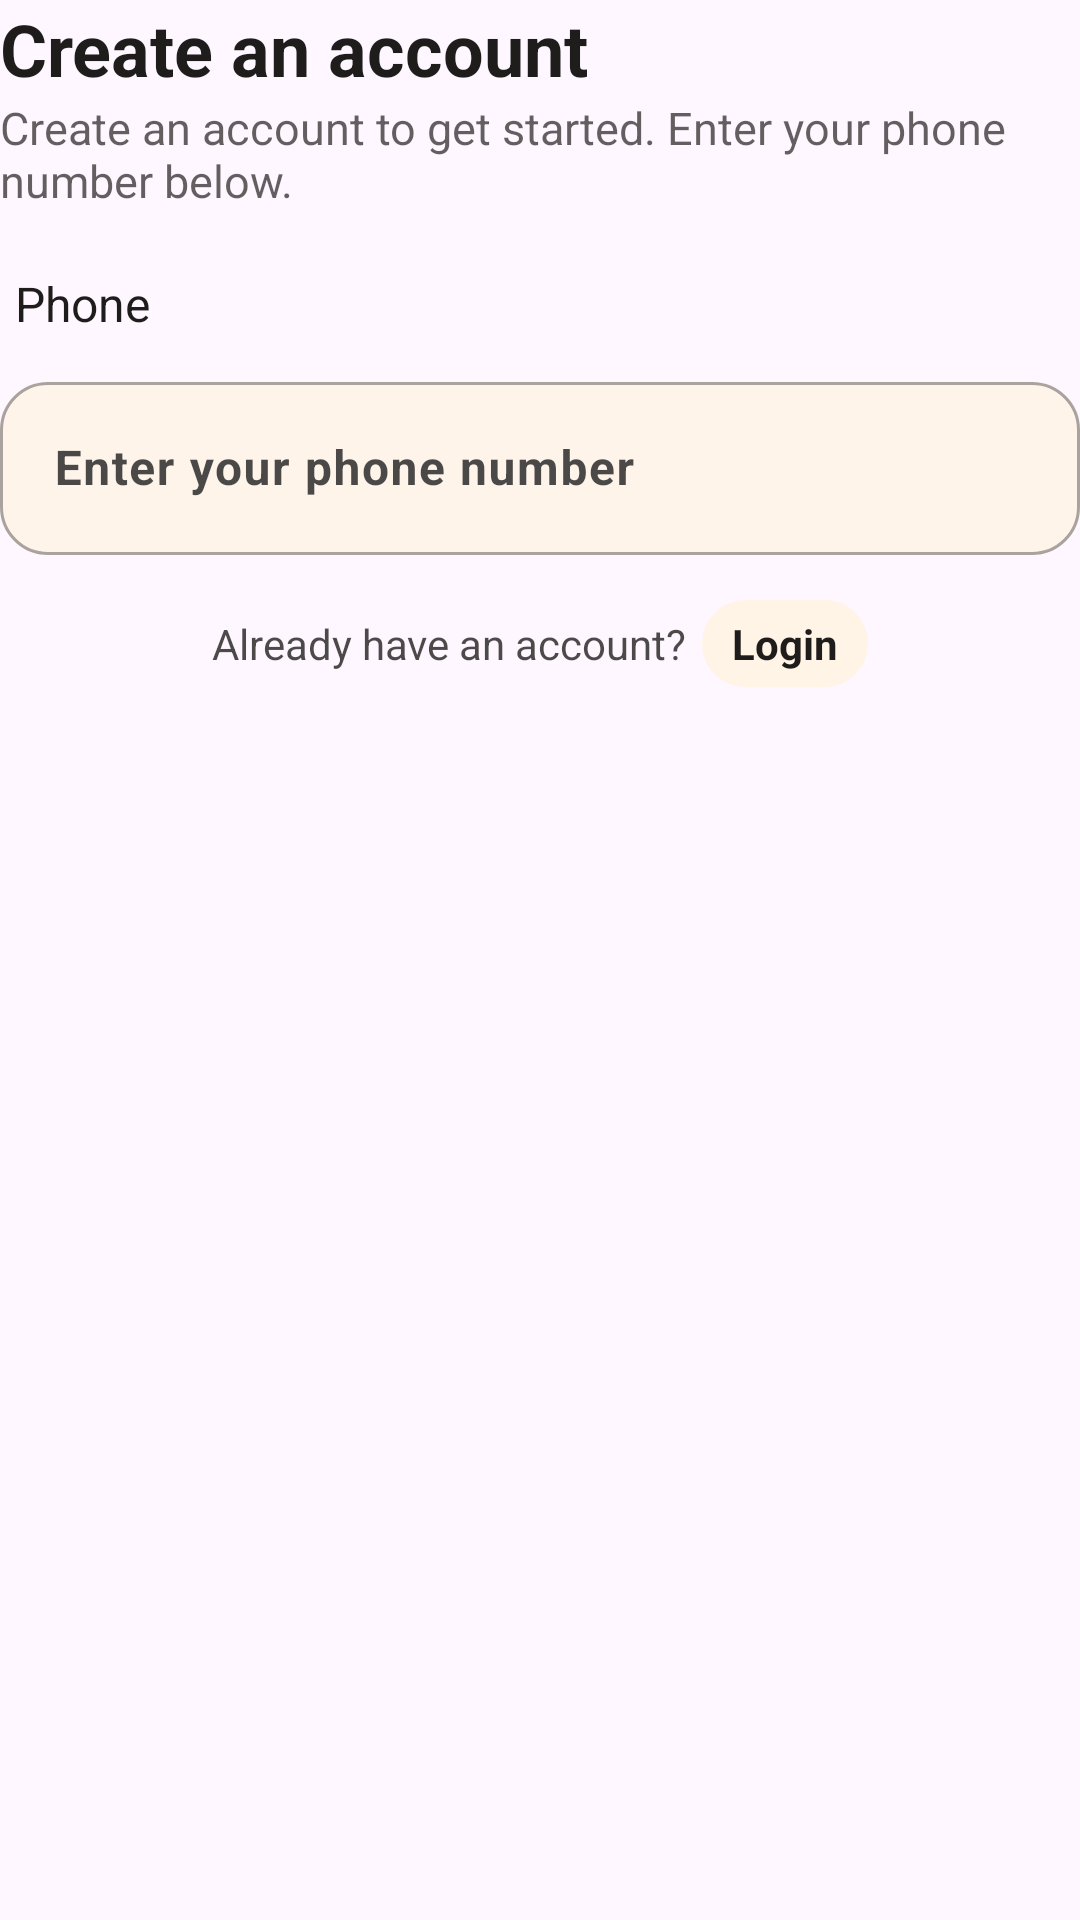

Android layout source for this screen:
<!-- AndroidManifest.xml: application theme Theme.SmartChef -->
<!-- res/layout/fragment_register1.xml -->
<?xml version="1.0" encoding="utf-8"?>
<LinearLayout xmlns:android="http://schemas.android.com/apk/res/android"
    xmlns:tools="http://schemas.android.com/tools"
    android:layout_width="match_parent"
    android:layout_height="match_parent"
    xmlns:app="http://schemas.android.com/apk/res-auto"
    android:orientation="vertical"
    tools:context=".fragments.RegisterFragment1">

    <TextView
        android:id="@+id/createAccTextview"
        android:layout_width="wrap_content"
        android:layout_height="wrap_content"
        android:text="@string/create_an_account"
        android:textColor="@color/mode_inverse"
        android:textSize="24sp"
        android:textStyle="bold" />

    <TextView
        android:id="@+id/createAccDescTextview"
        android:layout_width="wrap_content"
        android:layout_height="wrap_content"
        android:alpha="0.7"
        android:text="@string/create_an_account_to_get_started"
        android:textColor="@color/mode_inverse"
        android:textSize="15sp" />

    <TextView
        android:layout_width="wrap_content"
        android:layout_height="wrap_content"
        android:layout_marginStart="5dp"
        android:text="@string/phone"
        android:textColor="@color/mode_inverse"
        android:layout_marginTop="20dp"
        android:textSize="16sp" />

    <com.google.android.material.textfield.TextInputLayout
        style="@style/CustomTextInputLayout"
        android:id="@+id/phoneNumberTextInput"
        android:layout_width="match_parent"
        android:layout_height="wrap_content"
        android:layout_marginTop="10dp"
        app:prefixText="+91"
        app:prefixTextAppearance="@style/CustomPrefixAppearance"
        app:prefixTextColor="@color/mode_black"
        app:errorTextColor="@android:color/holo_red_light"
        app:errorIconTint="@android:color/holo_red_light"
        app:cursorErrorColor="@android:color/holo_red_light"
        app:endIconMode="clear_text"
        app:endIconTint="@color/mode_black"
        android:hint="@string/enter_your_phone_number">

        <com.google.android.material.textfield.TextInputEditText
            android:id="@+id/phoneNumberEditText"
            android:layout_width="match_parent"
            android:layout_height="wrap_content"
            android:drawableStart="@drawable/ic_phone"
            android:drawablePadding="12dp"
            android:drawableTint="@color/mode_black"
            android:inputType="phone"
            android:maxLength="15"
            style="@style/CustomTextInputEditText"
            android:textColor="@color/mode_black"
            android:textSize="16sp"
            android:textStyle="bold"
            />

    </com.google.android.material.textfield.TextInputLayout>

    <LinearLayout
        android:id="@+id/alreadyHaveAccLayout"
        android:layout_width="match_parent"
        android:layout_height="wrap_content"
        android:layout_marginTop="15dp"
        android:gravity="center_horizontal"
        android:orientation="horizontal">

        <TextView
            android:id="@+id/alreadyHaveAccTextview"
            android:layout_width="wrap_content"
            android:layout_height="wrap_content"
            android:alpha="0.8"
            android:text="@string/already_have_an_account"
            android:textColor="@color/mode_inverse"
            android:textSize="14sp" />

        <TextView
            android:id="@+id/loginBtn"
            android:layout_width="wrap_content"
            android:layout_height="wrap_content"
            android:layout_marginStart="5dp"
            android:background="@drawable/button_card_ripple"
            android:clickable="true"
            android:paddingStart="10dp"
            android:paddingTop="5dp"
            android:paddingEnd="10dp"
            android:paddingBottom="5dp"
            android:text="@string/login"
            android:textColor="@color/mode_inverse"
            android:textStyle="bold" />


    </LinearLayout>

</LinearLayout>
<!-- resources referenced by this layout -->
<resources>
  <color name="mode_black">#1F1D1B</color>
  <color name="mode_inverse">#1F1D1B</color>
  <!-- drawable button_card_ripple (drawable) -->
  <?xml version="1.0" encoding="UTF-8"?>
  <ripple xmlns:android="http://schemas.android.com/apk/res/android"
      android:color="@color/ripple_effect">
  <item>
          <shape android:shape="rectangle">
              <solid android:color="@color/mode"/>
              <corners android:radius="20dp"/>
          </shape>
      </item>
  
  </ripple>
  <string name="already_have_an_account">Already have an account?</string>
  <string name="create_an_account">Create an account</string>
  <string name="create_an_account_to_get_started">Create an account to get started. Enter your phone number below.</string>
  <string name="enter_your_phone_number">Enter your phone number</string>
  <string name="login">Login</string>
  <string name="phone">Phone</string>
  <style name="CustomPrefixAppearance" parent="@android:style/TextAppearance">
          <item name="android:textStyle">bold</item>
      </style>
  <style name="CustomTextInputEditText" parent="Widget.Material3.TextInputEditText.FilledBox">
          <item name="android:padding">18dp</item>
      </style>
  <style name="CustomTextInputLayout" parent="Widget.MaterialComponents.TextInputLayout.OutlinedBox">
          <item name="boxStrokeWidth">1dp</item>
          <item name="boxStrokeWidthFocused">1dp</item>
          <item name="boxStrokeColor">@color/mode_black</item>
          <item name="boxBackgroundColor">@color/mode_white</item>
          <item name="boxCornerRadiusTopStart">16dp</item>
          <item name="boxCornerRadiusTopEnd">16dp</item>
          <item name="boxCornerRadiusBottomStart">16dp</item>
          <item name="boxCornerRadiusBottomEnd">16dp</item>
          <item name="boxCollapsedPaddingTop">5dp</item>
          <item name="android:alpha">0.8</item>
          <item name="android:textColorHint">@color/mode_black</item>
          <item name="hintTextColor">@color/mode_black</item>
          <item name="cursorColor">@color/mode_black</item>
      </style>
  <style name="Theme.SmartChef" parent="Base.Theme.SmartChef" />
  <color name="ripple_effect">#31000000</color>
  <color name="mode">#FFF4E5</color>
  <color name="mode_white">#FFF4E5</color>
  <style name="Base.Theme.SmartChef" parent="Theme.Material3.DayNight.NoActionBar">
          
          
      </style>
</resources>
